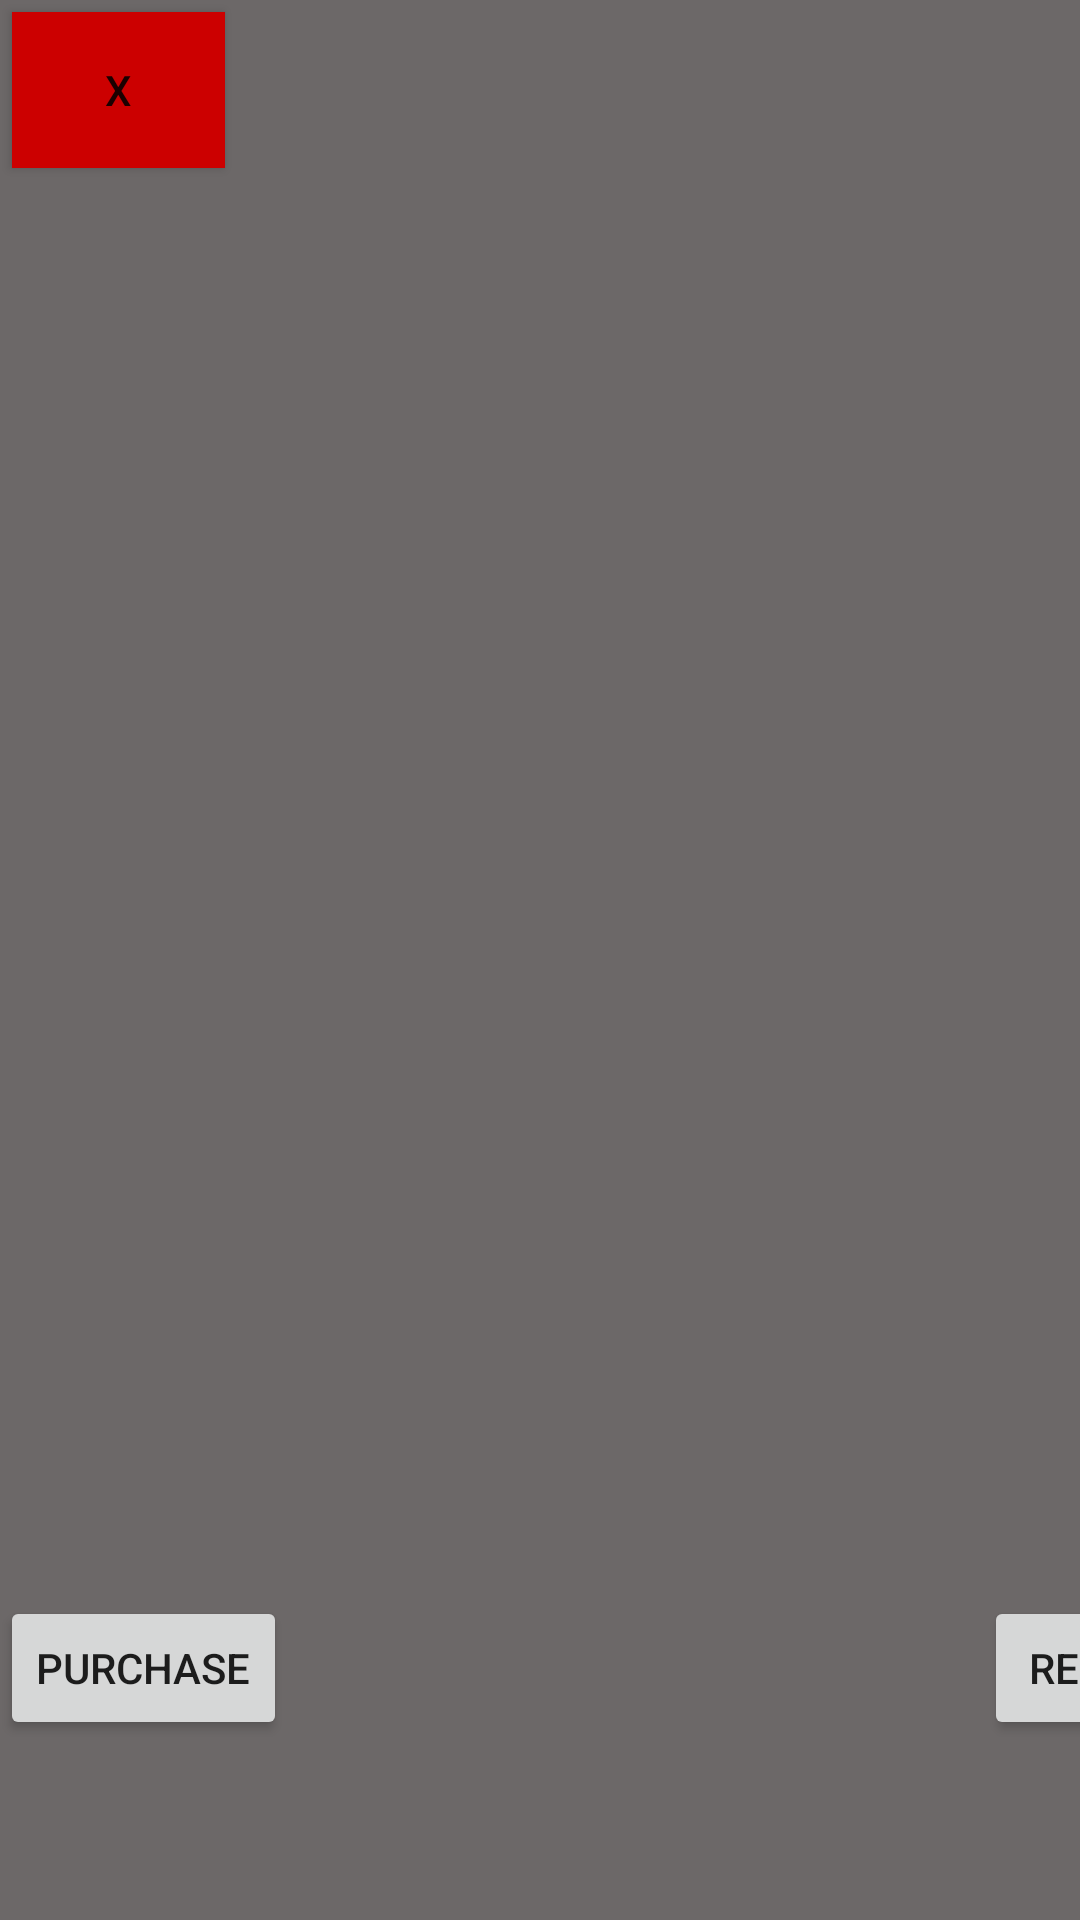

Android layout source for this screen:
<!-- AndroidManifest.xml: application theme Theme.Splendor -->
<!-- res/layout/popup.xml -->
<?xml version="1.0" encoding="utf-8"?>
<androidx.constraintlayout.widget.ConstraintLayout xmlns:android="http://schemas.android.com/apk/res/android"
    xmlns:app="http://schemas.android.com/apk/res-auto"
    xmlns:tools="http://schemas.android.com/tools"
    android:layout_width="match_parent"
    android:layout_height="match_parent"
    android:background="#756F6F"
    android:backgroundTint="#6C6868"
    android:orientation="vertical">

    <ImageView
        android:id="@+id/popup_image"
        android:layout_width="370dp"
        android:layout_height="528dp"
        android:layout_marginStart="24dp"
        android:layout_marginTop="24dp"
        android:adjustViewBounds="true"
        android:cropToPadding="false"
        android:scaleType="fitXY"
        android:src="@drawable/card1"
        app:layout_constraintStart_toStartOf="parent"
        app:layout_constraintTop_toTopOf="parent" />

    <Button
        android:id="@+id/popupClose"
        android:layout_width="71dp"
        android:layout_height="52dp"
        android:layout_marginStart="4dp"
        android:layout_marginTop="4dp"
        android:background="@android:color/holo_red_dark"
        android:text="@string/close"
        app:layout_constraintStart_toStartOf="parent"
        app:layout_constraintTop_toTopOf="parent" />

    <Button
        android:id="@+id/popupReserve"
        android:layout_width="wrap_content"
        android:layout_height="wrap_content"
        android:layout_marginStart="328dp"
        android:layout_marginTop="532dp"
        android:text="Reserve"
        app:layout_constraintStart_toStartOf="parent"
        app:layout_constraintTop_toTopOf="parent" />

    <Button
        android:id="@+id/popupPurchase"
        android:layout_width="wrap_content"
        android:layout_height="wrap_content"
        android:layout_marginTop="532dp"
        android:text="Purchase"
        app:layout_constraintStart_toStartOf="parent"
        app:layout_constraintTop_toTopOf="parent" />
</androidx.constraintlayout.widget.ConstraintLayout>
<!-- resources referenced by this layout -->
<resources>
  <string name="close">X</string>
  <style name="Theme.Splendor" parent="Theme.MaterialComponents.DayNight.NoActionBar">
          
          <item name="colorPrimary">@color/purple_500</item>
          <item name="colorPrimaryVariant">@color/purple_700</item>
          <item name="colorOnPrimary">@color/white</item>
          
          <item name="colorSecondary">@color/teal_200</item>
          <item name="colorSecondaryVariant">@color/teal_700</item>
          <item name="colorOnSecondary">@color/black</item>
          
          <item name="android:statusBarColor">@color/black</item>
          
      </style>
  <!-- not gathered from this repository: default colours our renderer supplied (Android Studio template values) -->
  <color name="purple_500">#FF6200EE</color>
  <color name="purple_700">#FF3700B3</color>
  <color name="teal_200">#FF03DAC5</color>
  <color name="teal_700">#FF018786</color>
  <color name="black">#FF000000</color>
  <color name="white">#FFFFFFFF</color>
</resources>
